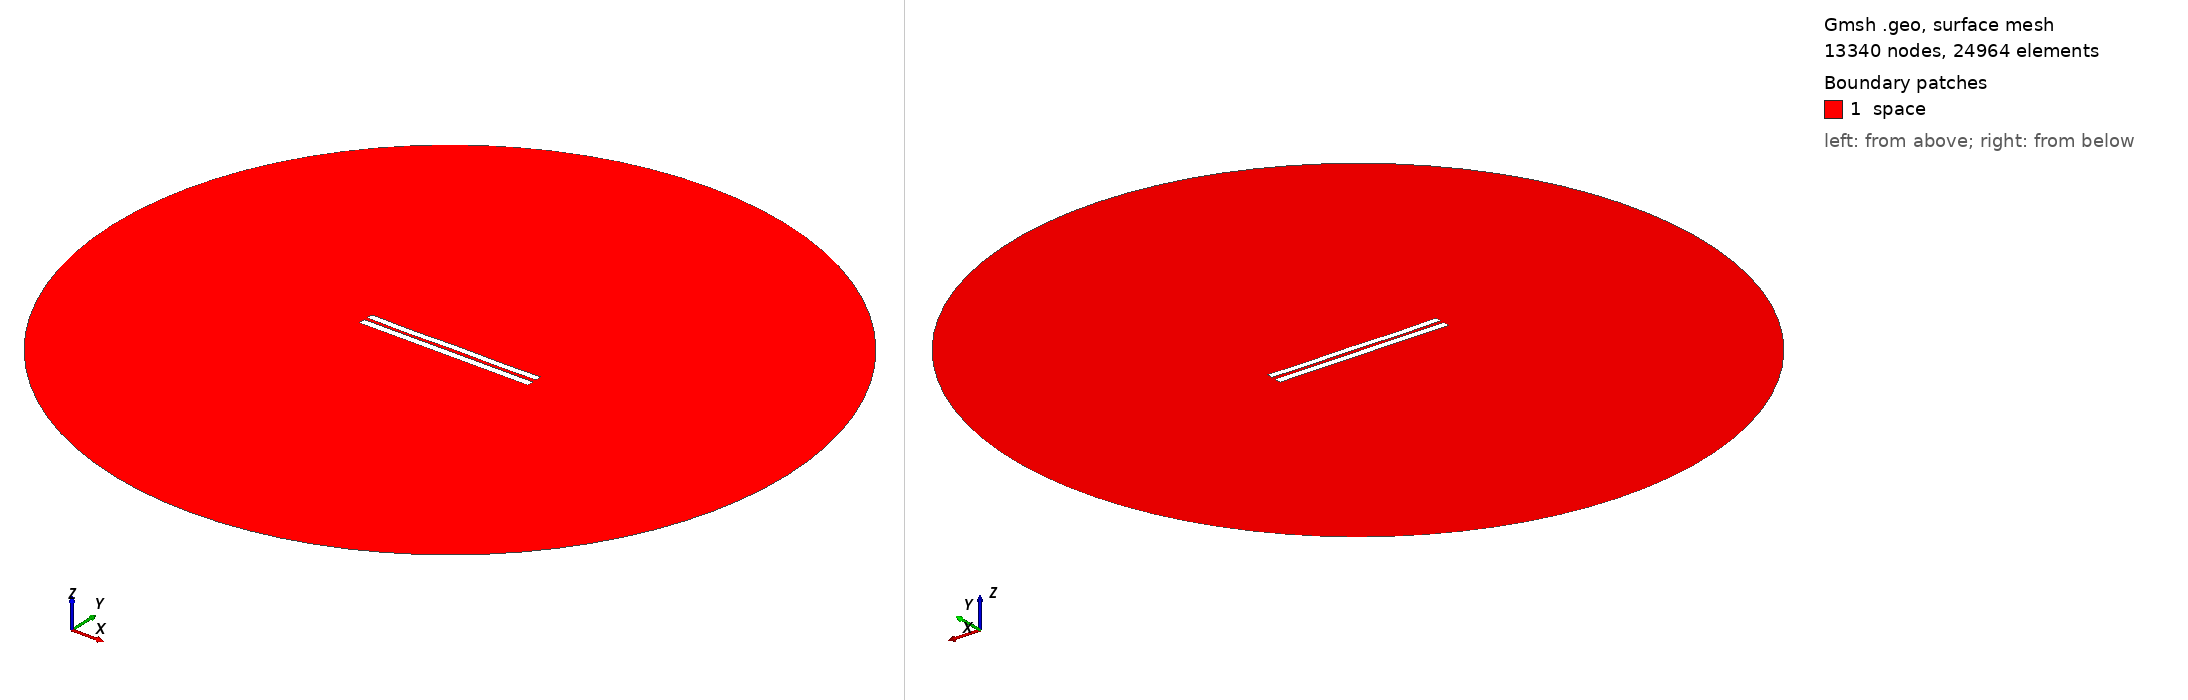

Gmsh geometry script, surface-meshed: 13340 nodes, 24964 surface elements. Boundary patches (legend numbers): 1 space. Left view from above one corner, right view from below the opposite corner. Legend entries are the model's physical surfaces. The drawing asked Gmsh for element sizes between 1% and 20% of the model's largest extent; the script's own settings can give other sizes.

=== 4656.geo (drawn) ===
//---------------------------------------
// Geometry kernel
//---------------------------------------

SetFactory("OpenCASCADE");



//---------------------------------------
// Parameters of the geometry
//---------------------------------------

// Overetch of the upper plate
overetch = 0.125;

// Distance between the plates
distance = 2.0;

// Discretization over the x axis (for the deformation)
nx = 50; 

// Length of the plate
L = 100 - overetch; 

// Number of modes
n = 4; 

// 1st mode coefficient
coeff(1) = 0.0;
beta(1) = 0.596864 * 3.1415926535 / L;

// 2nd mode coefficient
coeff(2) = -0.075;
beta(2) = 1.49418 * 3.1415926535 / L;

// 3rd mode coefficient
coeff(3) = -0.075;
beta(3) = 2.50025 * 3.1415926535 / L;

// 4th mode coefficient
coeff(4) = -0.15;
beta(4) = 3.49999 * 3.1415926535 / L;



//---------------------------------------
// Upper plate (deformed rectangle)
//---------------------------------------

// Coordiantes of the upper plate
xmin = -50;
xmax = 50 - overetch;

// Height of the upper plate
yheight = 4 - 2 * overetch;

// Indexes of the points
UpperID[] = {};
LowerID[] = {};
LeftID[] = {};
RightID[] = {};

// Point index
p = 1;

// Horizontal edges
For i In {1:nx}
    x = xmin + (i-1)*(xmax - xmin)/(nx-1);

    y_bottom = distance / 2 + overetch;
    For j In {1:n}
        C = (Cosh(beta(j)*L) + Cos(beta(j)*L)) / (Sinh(beta(j)*L) + Sin(beta(j)*L));
        y_bottom  = y_bottom + coeff(j) * (Cosh(beta(j)*(x+50)) - Cos(beta(j)*(x+50)) - C * (Sinh(beta(j)*(x+50)) - Sin(beta(j)*(x+50))));
    EndFor

    y_top = y_bottom + yheight;

    Point(p) = {x, y_top, 0, 1.0};
    UpperID[i] = p;
    p = p + 1;

    Point(p) = {x, y_bottom, 0, 1.0};
    LowerID[i] = p;
    p = p + 1;
EndFor

// Create point lists
UpperPts[] = {}; LowerPts[] = {};
For i In {1:nx}
  UpperPts[] += {UpperID[i]};
  LowerPts[] += {LowerID[i]};
EndFor

// Build splines
Spline(1) = {UpperPts[]};
Spline(2) = {LowerPts[]};
Line(3) = {LowerPts[nx-1], UpperPts[nx-1]};
Line(4) = {LowerPts[0], UpperPts[0]};

// Build the plane surface
Curve Loop(1) = {2, 3, -1, -4};
Plane Surface(1) = {1};



//---------------------------------------
// Lower plate (rectangle)
//---------------------------------------

// Vertices
Point(1001) = {-50, -1, 0, 1.0};
Point(1002) = { 50, -1, 0, 1.0};
Point(1003) = { 50,  -5, 0, 1.0};
Point(1004) = {-50,  -5, 0, 1.0};

// Edges
Line(5) = {1001, 1002};
Line(6) = {1002, 1003};
Line(7) = {1003, 1004};
Line(8) = {1004, 1001};

// Plane surface
Line Loop(2) = {5, 6, 7, 8};
Plane Surface(2) = {2}; 



//---------------------------------------
// Outer (fictious) boundary
//---------------------------------------

// Points
Point(1005) = {0, 0, 0};       // Center
Point(1006) = {200, 0, 0};     // Start point
Point(1007) = {0, 200, 0};     // 90 degrees
Point(1008) = {-200, 0, 0};    // 180 degrees
Point(1009) = {0, -200, 0};    // 270 degrees

// Circle arcs (each needs start, center, end)
Circle(9) = {1006, 1005, 1007};
Circle(10) = {1007, 1005, 1008};
Circle(11) = {1008, 1005, 1009};
Circle(12) = {1009, 1005, 1006};

// Plane surface for the entire domain
Curve Loop(3) = {9, 10, 11, 12};
Surface(3) = {3};

// Subtract the plates from the whole domain to obtain the actual domain where we want to solve the equations
BooleanDifference{ Surface{3}; Delete; }{ Surface{1}; Surface{2}; Delete; }




//---------------------------------------
// Transfinite Lines/Curves
//---------------------------------------

// Set the number of points on the boundaries
r = 7;

// Plates
Transfinite Curve {1, 2} = 50*r Using Progression 1;
Transfinite Curve {3, 4} = 2*r Using Progression 1;
Transfinite Line {5, 7} = 50*r Using Progression 1;
Transfinite Line {6, 8} = 2*r Using Progression 1;

// Outer boundary
Transfinite Line {9, 10, 11, 12} = 20 Using Progression 1;



//---------------------------------------
// Physical groups
//---------------------------------------                

// Physical curves (boundaries)
Physical Line("force_segment", 10) = {2};
Physical Line("upper_plate", 11) = {1, 3, 4};
Physical Line("lower_plate", 12) = {5, 6, 7, 8};
Physical Line("boundary", 20) = {9, 10, 11, 12};

// Physical Surfaces
Physical Surface("space", 30) = {3};



//---------------------------------------
// 6. Generate the Mesh
//---------------------------------------

// 2D mesh generation
Mesh 2;
